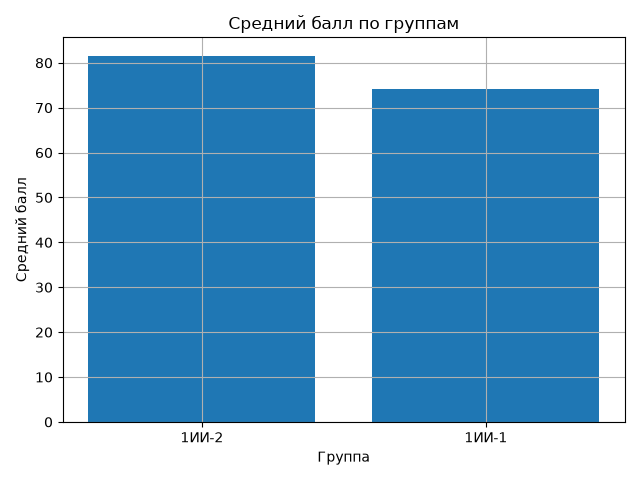

The file beside this chart, header and first rows:
Группа, mean, min, max, count
1ИИ-2, 81.6, 64, 95, 5
1ИИ-1, 74.2, 55, 85, 5
